Labelled photos from "oil_palm_fruit", an image-classification folder in Hartinidamanik/OilPalm_Research. The possible labels are: overripe, ripe, underripe, unripe.

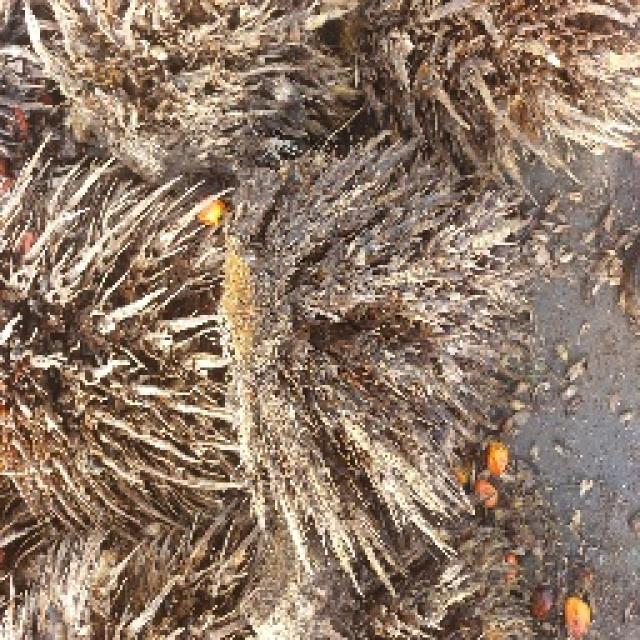
Label: overripe

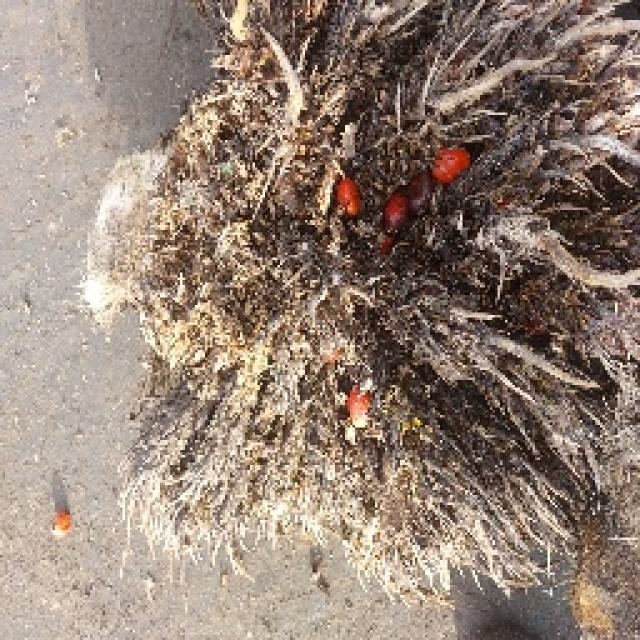
Label: overripe

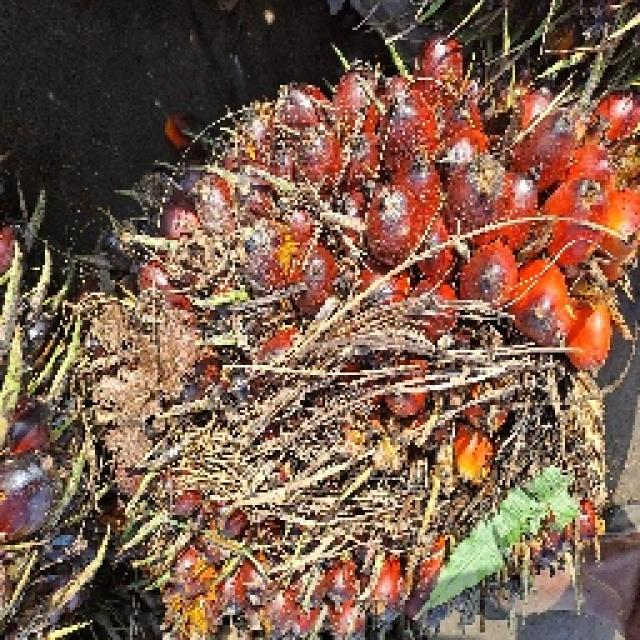
Label: ripe

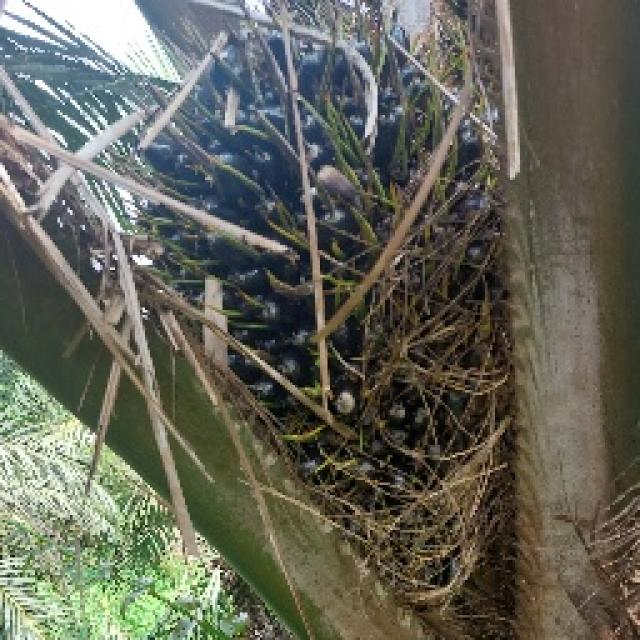
Label: unripe

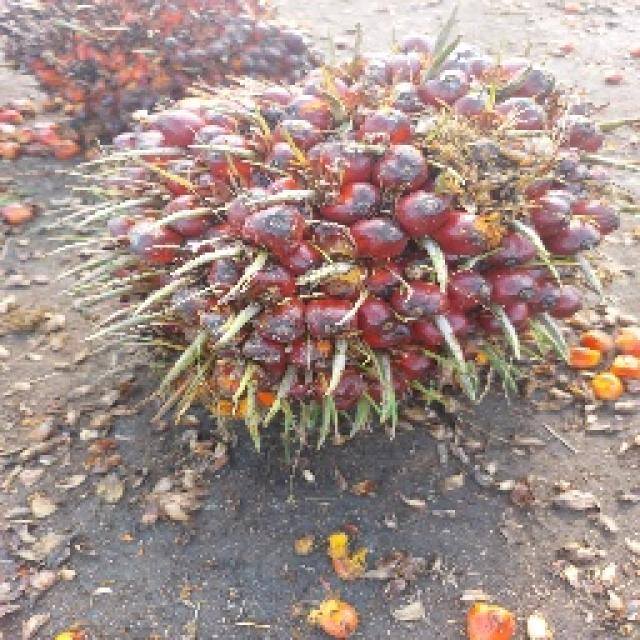
Label: underripe

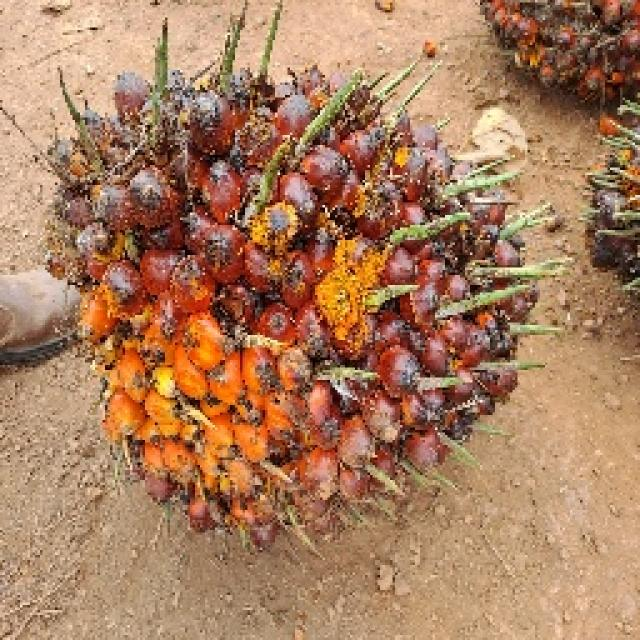
Label: ripe
